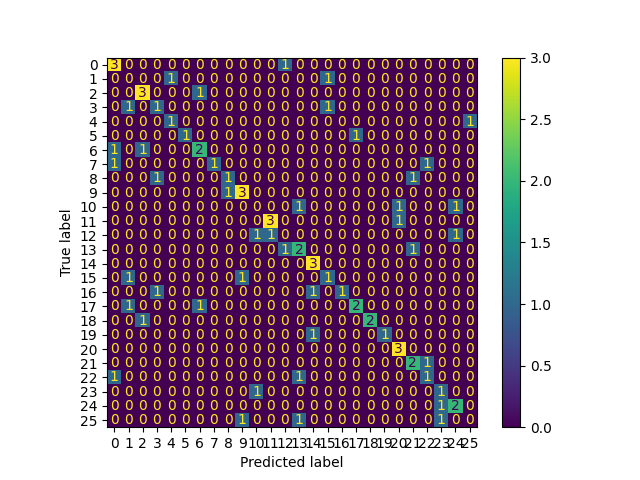

Data behind this chart, as committed beside it:
, precision, recall, f1-score, support
0, 0.5, 0.75, 0.6, 4.0
1, 0.0, 0.0, 0.0, 2.0
2, 0.6, 0.75, 0.6667, 4.0
3, 0.3333, 0.3333, 0.3333, 3.0
4, 0.5, 0.5, 0.5, 2.0
5, 1.0, 0.5, 0.6667, 2.0
6, 0.5, 0.5, 0.5, 4.0
7, 1.0, 0.3333, 0.5, 3.0
8, 0.5, 0.3333, 0.4, 3.0
9, 0.6, 0.75, 0.6667, 4.0
10, 0.0, 0.0, 0.0, 3.0
11, 0.75, 0.75, 0.75, 4.0
12, 0.0, 0.0, 0.0, 3.0
13, 0.4, 0.5, 0.4444, 4.0
14, 0.6, 1.0, 0.75, 3.0
15, 0.3333, 0.3333, 0.3333, 3.0
16, 1.0, 0.3333, 0.5, 3.0
17, 0.6667, 0.5, 0.5714, 4.0
18, 1.0, 0.6667, 0.8, 3.0
19, 1.0, 0.5, 0.6667, 2.0
20, 0.6, 1.0, 0.75, 3.0
21, 0.5, 0.6667, 0.5714, 3.0
22, 0.3333, 0.3333, 0.3333, 3.0
23, 0.3333, 0.5, 0.4, 2.0
24, 0.5, 0.6667, 0.5714, 3.0
25, 0.0, 0.0, 0.0, 3.0
accuracy, 0.5, 0.5, 0.5, 0.5
macro avg, 0.5212, 0.4808, 0.4721, 80.0
weighted avg, 0.5229, 0.5, 0.4849, 80.0
